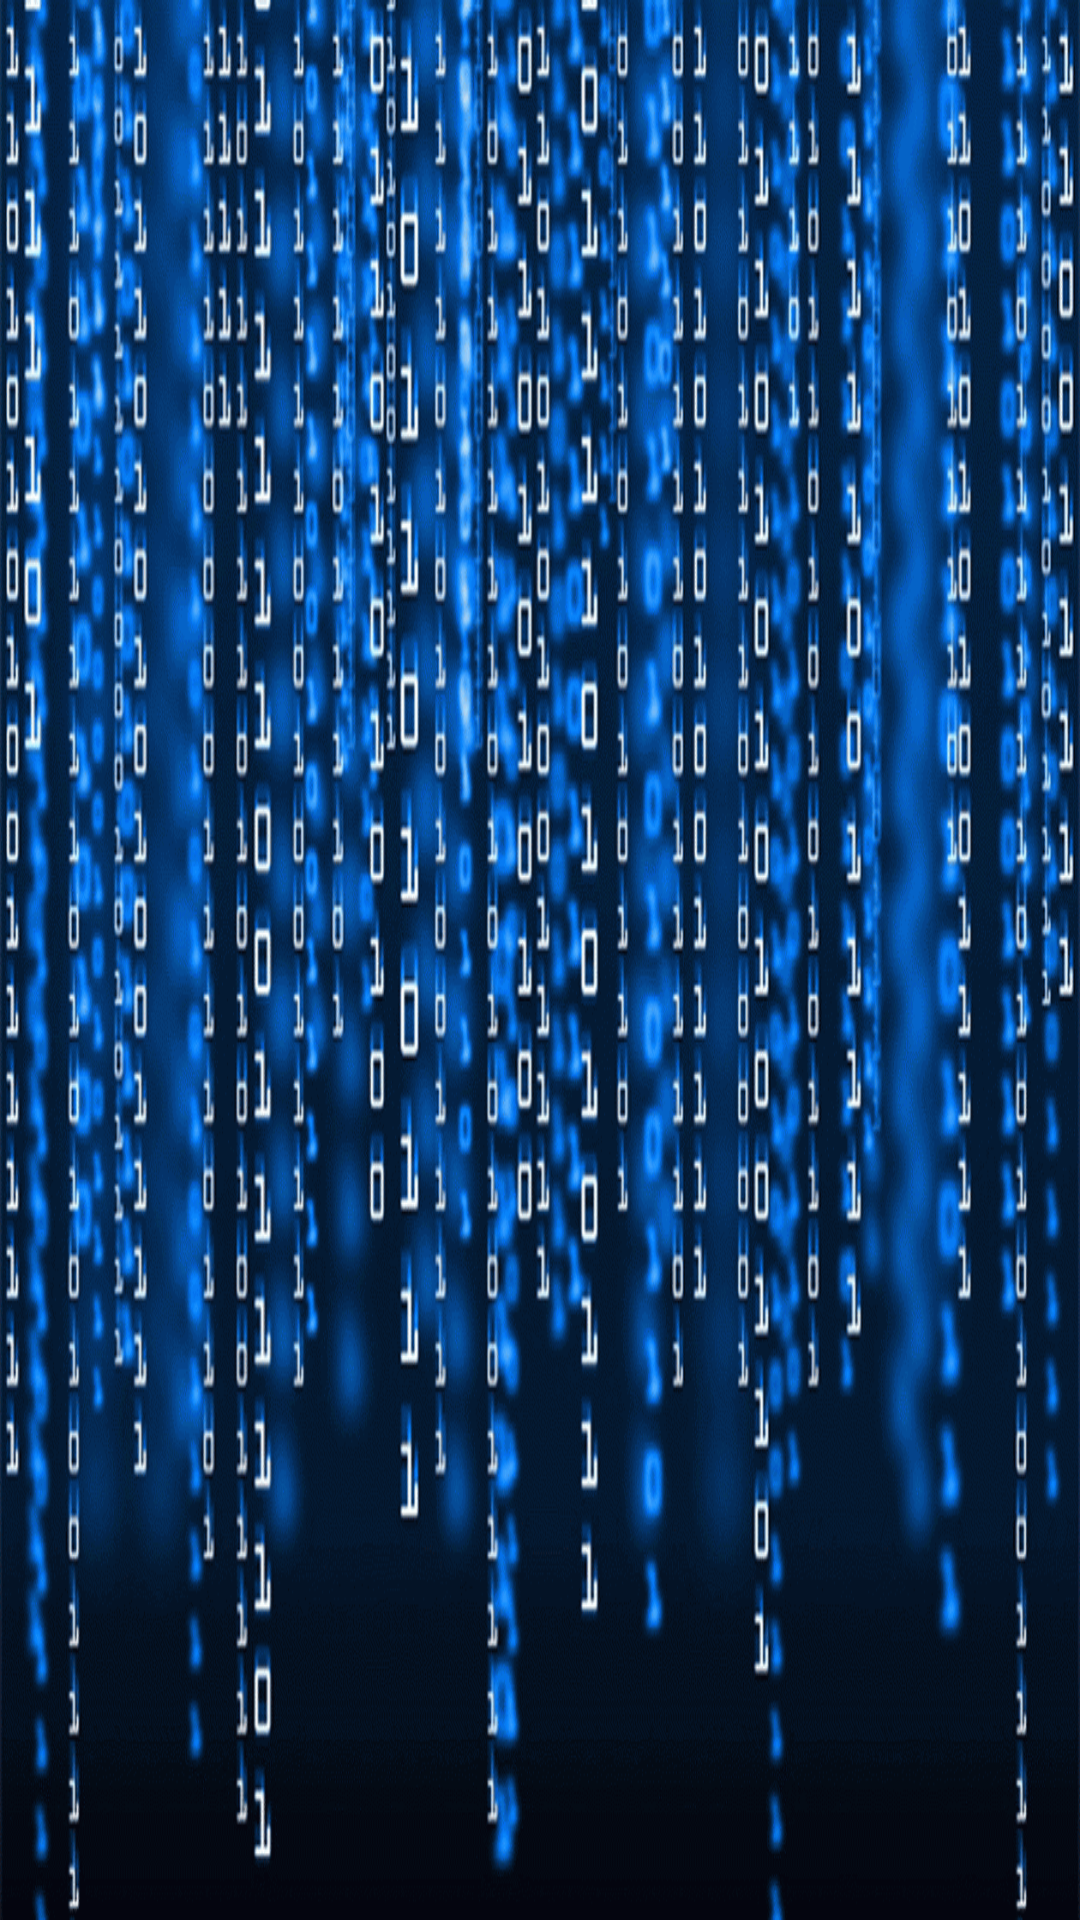

This screen was rendered from an Android layout file. Write that file and the resources it references.
<!-- AndroidManifest.xml: application theme AppTheme -->
<!-- res/layout/activity_splash.xml -->
<?xml version="1.0" encoding="utf-8"?>
<RelativeLayout xmlns:android="http://schemas.android.com/apk/res/android"
    xmlns:app="http://schemas.android.com/apk/res-auto"
    xmlns:tools="http://schemas.android.com/tools"
    android:layout_width="match_parent"
    android:layout_height="match_parent"
    android:fitsSystemWindows="true"
    android:background="@drawable/bc_splash"
    tools:context="com.example.kayhan.automation.Splash">

</RelativeLayout>
<!-- resources referenced by this layout -->
<resources>
  <!-- drawable bc_splash: png bitmap (drawable, 774507 bytes) -->
  <style name="AppTheme" parent="Theme.AppCompat.Light.DarkActionBar">
          
  
      </style>
</resources>
